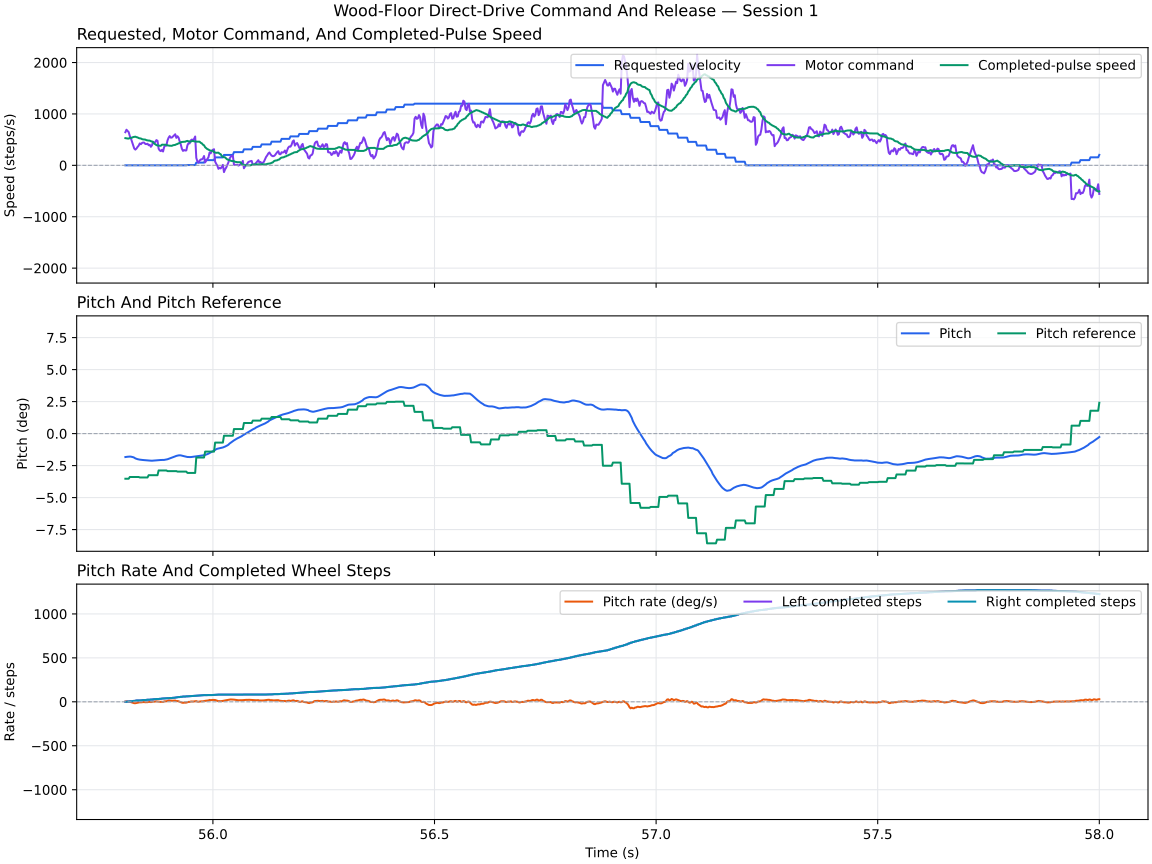

Data behind this chart, as committed beside it:
received_at_unix_s, received_at_monotonic_s, run_id, controller_fault_flags, controller_saturation_flags, imu_timestamp_us, t_sec, age_ms, pitch_deg, pitch_rate_dps, raw_acc_pitch_deg, fused_pitch_deg, gyro_pitch_rate_dps, filtered_pitch_rate_dps, u_sps, turn_sps, target_velocity_sps, applied_velocity_feedforward_sps, vel_error, measured_vel_sps, velocity_p_term_deg, velocity_i_term_deg, pitch_error_deg, pitch_sp_deg
1784742958, 386126, 0, 0, 0, 0, 55.8, 0.358, -1.833, 2.97, 4.468, -1.833, 3.307, 2.97, 644.7, 0.0, 0.0, 592.1, -556.4, 529.4, -2.114, -1.411, -1.692, -3.526
1784742958, 386126, 0, 0, 0, 0, 55.81, 0.449, -1.818, 6.166, 11.9, -1.818, 5.53, 6.166, 693.1, 0.0, 0.0, 592.1, -556.4, 524.3, -2.114, -1.411, -1.708, -3.526
1784742958, 386126, 0, 0, 0, 0, 55.81, 0.559, -1.809, 4.169, -26.36, -1.809, 4.987, 4.169, 669.6, 0.0, 0.0, 592.1, -556.4, 522, -2.114, -1.411, -1.717, -3.526
1784742958, 386126, 0, 0, 0, 0, 55.81, 0.652, -1.801, 2.195, -22.56, -1.801, 1.102, 2.195, 645.9, 0.0, 0.0, 592.1, -556.4, 520.9, -2.114, -1.411, -1.725, -3.526
1784742958, 386126, 0, 0, 0, 0, 55.81, 0.762, -1.797, 0.1065, 31.33, -1.797, -2.082, 0.1065, 571, 0.0, 0.0, 578.1, -520.9, 531.3, -1.979, -1.411, -1.593, -3.391
1784742958, 386126, 0, 0, 0, 0, 55.81, 0.836, -1.802, -3.293, 6.757, -1.802, -5.171, -3.293, 523.6, 0.0, 0.0, 578.1, -520.9, 536, -1.979, -1.411, -1.588, -3.391
1784742958, 386126, 0, 0, 0, 0, 55.82, 0.95, -1.82, -7.844, 1.818, -1.82, -9.494, -7.844, 456.3, 0.0, 0.0, 578.1, -520.9, 538.2, -1.979, -1.411, -1.571, -3.391
1784742958, 386126, 0, 0, 0, 0, 55.82, 1.052, -1.844, -12.06, 4.679, -1.844, -14.11, -12.06, 391.2, 0.0, 0.0, 578.1, -520.9, 550.1, -1.979, -1.411, -1.547, -3.391
1784742958, 386126, 0, 0, 0, 0, 55.82, 1.15, -1.88, -15.85, 13.48, -1.88, -16.87, -15.85, 327.5, 0.0, 0.0, 578.1, -520.9, 555.5, -1.979, -1.411, -1.511, -3.391
1784742958, 386126, 0, 0, 0, 0, 55.83, 0.047, -1.939, -15.83, 35.16, -1.939, -13.89, -15.83, 306.5, 0.0, 0.0, 578.1, -520.9, 557.9, -1.979, -1.411, -1.451, -3.391
1784742958, 386126, 0, 0, 0, 0, 55.83, 0.149, -1.973, -13.46, 2.977, -1.973, -12.83, -13.46, 326.3, 0.0, 0.0, 578.1, -520.9, 548.2, -1.979, -1.411, -1.417, -3.391
1784742958, 386126, 0, 0, 0, 0, 55.83, 0.246, -1.999, -10.39, -22.24, -1.999, -9.065, -10.39, 358.1, 0.0, 0.0, 578.1, -520.9, 543.7, -1.979, -1.411, -1.391, -3.391
1784742958, 386126, 0, 0, 0, 0, 55.83, 0.349, -2.022, -7.963, -32.5, -2.022, -5.871, -7.963, 382.6, 0.0, 0.0, 578.1, -520.9, 530.8, -1.979, -1.411, -1.369, -3.391
1784742958, 386126, 0, 0, 0, 0, 55.83, 0.441, -2.036, -5.335, -13.61, -2.036, -4.287, -5.335, 426.2, 0.0, 0.0, 553, -530.8, 524.9, -2.017, -1.411, -1.392, -3.428
1784742958, 386126, 0, 0, 0, 0, 55.84, 0.532, -2.05, -6.069, -10.85, -2.05, -6.956, -6.069, 411.4, 0.0, 0.0, 553, -530.8, 522.2, -2.017, -1.411, -1.379, -3.428
1784742958, 386126, 0, 0, 0, 0, 55.84, 0.646, -2.058, -4.076, 23.34, -2.058, -4.681, -4.076, 435, 0.0, 0.0, 553, -530.8, 510.1, -2.017, -1.411, -1.37, -3.428
1784742958, 386126, 0, 0, 0, 0, 55.84, 0.75, -2.066, -3.221, 34.86, -2.066, -3.202, -3.221, 443.7, 0.0, 0.0, 553, -530.8, 504.6, -2.017, -1.411, -1.362, -3.428
1784742958, 386126, 0, 0, 0, 0, 55.84, 0.83, -2.075, -3.082, 28.06, -2.075, -2.397, -3.082, 442.5, 0.0, 0.0, 553, -530.8, 502.1, -2.017, -1.411, -1.354, -3.428
1784742958, 386126, 0, 0, 0, 0, 55.85, 0.941, -2.085, -4.81, 23.51, -2.085, -5.679, -4.81, 415.6, 0.0, 0.0, 553, -530.8, 501, -2.017, -1.411, -1.343, -3.428
1784742958, 386126, 0, 0, 0, 0, 55.85, 1.036, -2.093, -4.771, 7.639, -2.093, -7.376, -4.771, 413.4, 0.0, 0.0, 553, -530.8, 489.6, -2.017, -1.411, -1.335, -3.428
1784742958, 386126, 0, 0, 0, 0, 55.85, 1.126, -2.101, -4.01, -31.89, -2.101, -4.9, -4.01, 420.5, 0.0, 0.0, 553, -530.8, 484.3, -2.017, -1.411, -1.327, -3.428
1784742958, 386126, 0, 0, 0, 0, 55.86, 0.047, -2.11, -1.212, 29.84, -2.11, 0.4287, -1.212, 391.7, 0.0, 0.0, 525.6, -484.3, 482, -1.841, -1.411, -1.141, -3.252
1784742958, 386126, 0, 0, 0, 0, 55.86, 0.134, -2.111, -0.6217, 2.63, -2.111, -2.397, -0.6217, 399.4, 0.0, 0.0, 525.6, -484.3, 480.9, -1.841, -1.411, -1.141, -3.252
1784742958, 386126, 0, 0, 0, 0, 55.86, 0.237, -2.116, -3.374, -9.79, -2.116, -5.687, -3.374, 360.6, 0.0, 0.0, 525.6, -484.3, 469.5, -1.841, -1.411, -1.135, -3.252
1784742958, 386126, 0, 0, 0, 0, 55.86, 0.333, -2.12, -1.104, -4.651, -2.12, -1.172, -1.104, 389.6, 0.0, 0.0, 525.6, -484.3, 464.3, -1.841, -1.411, -1.131, -3.252
1784742958, 386126, 0, 0, 0, 0, 55.87, 0.437, -2.112, 3.959, 21.22, -2.112, 4.821, 3.959, 460.4, 0.0, 0.0, 525.6, -484.3, 451.1, -1.841, -1.411, -1.14, -3.252
1784742958, 386126, 0, 0, 0, 0, 55.87, 0.524, -2.107, 1.811, 34.57, -2.107, 1.269, 1.811, 433.4, 0.0, 0.0, 525.6, -484.3, 423.3, -1.841, -1.411, -1.145, -3.252
1784742958, 386126, 0, 0, 0, 0, 55.87, 0.626, -2.1, 3.297, 37.38, -2.1, 3.762, 3.297, 455.9, 0.0, 0.0, 525.6, -484.3, 410.6, -1.841, -1.411, -1.152, -3.252
1784742958, 386126, 0, 0, 0, 0, 55.87, 0.735, -2.086, 5.549, 5.686, -2.086, 4.672, 5.549, 490.9, 0.0, 0.0, 525.6, -484.3, 393.9, -1.841, -1.411, -1.165, -3.252
1784742958, 386126, 0, 0, 0, 0, 55.88, 0.824, -2.074, 4.295, -6.432, -2.074, 3.089, 4.295, 478.5, 0.0, 0.0, 525.6, -484.3, 386.4, -1.841, -1.411, -1.178, -3.252
1784742958, 386126, 0, 0, 0, 0, 55.88, 0.922, -2.064, 2.464, -5.144, -2.064, -0.2187, 2.464, 324.4, 0.0, 0.0, 489.6, -386.4, 382.9, -1.468, -1.411, -0.8152, -2.879
1784742958, 386126, 0, 0, 0, 0, 55.88, 1.026, -2.061, -0.1706, -22.8, -2.061, -2.712, -0.1706, 290.2, 0.0, 0.0, 489.6, -386.4, 381.3, -1.468, -1.411, -0.8183, -2.879
1784742958, 386126, 0, 0, 0, 0, 55.88, 1.125, -2.063, -1.094, -31.2, -2.063, -1.435, -1.094, 277.1, 0.0, 0.0, 489.6, -386.4, 380.6, -1.468, -1.411, -0.8162, -2.879
1784742958, 386126, 0, 0, 0, 0, 55.89, 1.227, -2.063, 0.7358, 6.455, -2.063, 2.301, 0.7358, 301.7, 0.0, 0.0, 489.6, -386.4, 402.1, -1.468, -1.411, -0.8164, -2.879
1784742958, 386126, 0, 0, 0, 0, 55.89, 0.125, -2.064, -1.641, -10.47, -2.064, -2.59, -1.641, 269.3, 0.0, 0.0, 489.6, -386.4, 400.9, -1.468, -1.411, -0.8151, -2.879
1784742958, 386126, 0, 0, 0, 0, 55.89, 0.222, -2.057, 4.694, -5.909, -2.057, 6.554, 4.694, 356.9, 0.0, 0.0, 489.6, -386.4, 400.4, -1.468, -1.411, -0.8224, -2.879
1784742958, 386126, 0, 0, 0, 0, 55.89, 0.325, -2.042, 6.511, 3.237, -2.042, 7.254, 6.511, 386.4, 0.0, 0.0, 489.6, -386.4, 400.2, -1.468, -1.411, -0.8369, -2.879
1784742958, 386126, 0, 0, 0, 0, 55.9, 0.42, -2.029, 5.891, -18.99, -2.029, 6.212, 5.891, 382.9, 0.0, 0.0, 489.6, -386.4, 400.1, -1.468, -1.411, -0.8504, -2.879
1784742958, 386126, 0, 0, 0, 0, 55.9, 0.524, -2.007, 11.35, -24.02, -2.007, 14.39, 11.35, 482.7, 0.0, 0.0, 461.4, -400.1, 389.2, -1.52, -1.411, -0.9247, -2.932
1784742958, 386126, 0, 0, 0, 0, 55.9, 0.615, -1.976, 14.56, -15.96, -1.976, 16.08, 14.56, 536.7, 0.0, 0.0, 461.4, -400.1, 384.2, -1.52, -1.411, -0.9556, -2.932
1784742958, 386126, 0, 0, 0, 0, 55.9, 0.721, -1.938, 15.94, 9.009, -1.938, 15.71, 15.94, 568.8, 0.0, 0.0, 461.4, -400.1, 381.9, -1.52, -1.411, -0.9935, -2.932
1784742958, 386126, 0, 0, 0, 0, 55.9, 0.814, -1.905, 12.83, -13.84, -1.905, 10.77, 12.83, 538.8, 0.0, 0.0, 461.4, -400.1, 380.9, -1.52, -1.411, -1.026, -2.932
1784742958, 386126, 0, 0, 0, 0, 55.91, 0.919, -1.877, 12.22, -23.22, -1.877, 12.31, 12.22, 540.8, 0.0, 0.0, 461.4, -400.1, 380.4, -1.52, -1.411, -1.055, -2.932
1784742958, 386126, 0, 0, 0, 0, 55.91, 1.013, -1.846, 12.96, -4.237, -1.846, 12.82, 12.96, 561.6, 0.0, 0.0, 461.4, -400.1, 391.1, -1.52, -1.411, -1.085, -2.932
1784742958, 386126, 0, 0, 0, 0, 55.91, 1.105, -1.814, 13.75, -10, -1.814, 13.94, 13.75, 583.8, 0.0, 0.0, 461.4, -400.1, 395.9, -1.52, -1.411, -1.118, -2.932
1784742958, 386126, 0, 0, 0, 0, 55.92, 1.209, -1.78, 14.4, 7.685, -1.78, 13.63, 14.4, 604.7, 0.0, 0.0, 461.4, -400.1, 398.1, -1.52, -1.411, -1.152, -2.932
1784742958, 386126, 0, 0, 0, 0, 55.92, 0.109, -1.744, 8.251, -25.8, -1.744, 7.411, 8.251, 534.9, 0.0, 0.0, 461.4, -400.1, 410, -1.52, -1.411, -1.187, -2.932
1784742958, 386126, 0, 0, 0, 0, 55.92, 0.205, -1.723, 9.039, -35.93, -1.723, 9.669, 9.039, 566.5, 0.0, 0.0, 445.2, -410, 415.5, -1.558, -1.411, -1.246, -2.969
1784742958, 386126, 0, 0, 0, 0, 55.92, 0.316, -1.704, 6.488, -21.56, -1.704, 2.8, 6.488, 539.2, 0.0, 0.0, 445.2, -410, 428.8, -1.558, -1.411, -1.265, -2.969
1784742958, 386126, 0, 0, 0, 0, 55.92, 0.403, -1.697, 0.9336, -9.243, -1.697, -1.522, 0.9336, 467.3, 0.0, 0.0, 445.2, -410, 434.9, -1.558, -1.411, -1.272, -2.969
1784742958, 386126, 0, 0, 0, 0, 55.93, 0.511, -1.703, -3.438, 35.32, -1.703, -4.979, -3.438, 406.7, 0.0, 0.0, 445.2, -410, 448.6, -1.558, -1.411, -1.267, -2.969
1784742958, 386126, 0, 0, 0, 0, 55.93, 0.597, -1.721, -9.205, -17.24, -1.721, -11.91, -9.205, 323, 0.0, 0.0, 445.2, -410, 454.8, -1.558, -1.411, -1.249, -2.969
1784742958, 386126, 0, 0, 0, 0, 55.93, 0.708, -1.747, -11.6, -44.46, -1.747, -12.28, -11.6, 281.3, 0.0, 0.0, 445.2, -410, 457.6, -1.558, -1.411, -1.222, -2.969
1784742958, 386126, 0, 0, 0, 0, 55.93, 0.802, -1.768, -9.775, 13.17, -1.768, -10.88, -9.775, 298.2, 0.0, 0.0, 445.2, -410, 458.9, -1.558, -1.411, -1.201, -2.969
1784742958, 386126, 0, 0, 0, 0, 55.94, 0.894, -1.792, -9.943, 14.32, -1.792, -9.887, -9.943, 287.7, 0.0, 0.0, 445.2, -410, 459.5, -1.558, -1.411, -1.178, -2.969
1784742958, 386126, 0, 0, 0, 0, 55.94, 1.003, -1.813, -9.149, 1.004, -1.813, -8.505, -9.149, 290.7, 0.0, 0.0, 445.2, -410, 470.7, -1.558, -1.411, -1.156, -2.969
1784742958, 386126, 0, 0, 0, 0, 55.94, 1.094, -1.829, -4.095, -20.1, -1.829, -1.076, -4.095, 389.6, 0.0, 5.239, 445.2, -465.4, 475.7, -1.769, -1.411, -1.244, -3.073
1784742958, 386126, 0, 0, 0, 0, 55.94, 1.197, -1.834, -0.8279, 5.051, -1.834, 0.2362, -0.8279, 431.8, 0.0, 5.239, 445.2, -465.4, 467.2, -1.769, -1.411, -1.239, -3.073
1784742958, 386126, 0, 0, 0, 0, 55.95, 0.101, -1.837, -1.128, -14, -1.837, -1.269, -1.128, 426.6, 0.0, 5.239, 445.2, -465.4, 463.3, -1.769, -1.411, -1.236, -3.073
1784742958, 386126, 0, 0, 0, 0, 55.95, 0.2, -1.837, 3.246, -1.472, -1.837, 7.105, 3.246, 485.4, 0.0, 5.239, 445.2, -465.4, 461.5, -1.769, -1.411, -1.236, -3.073
... 819 more rows
